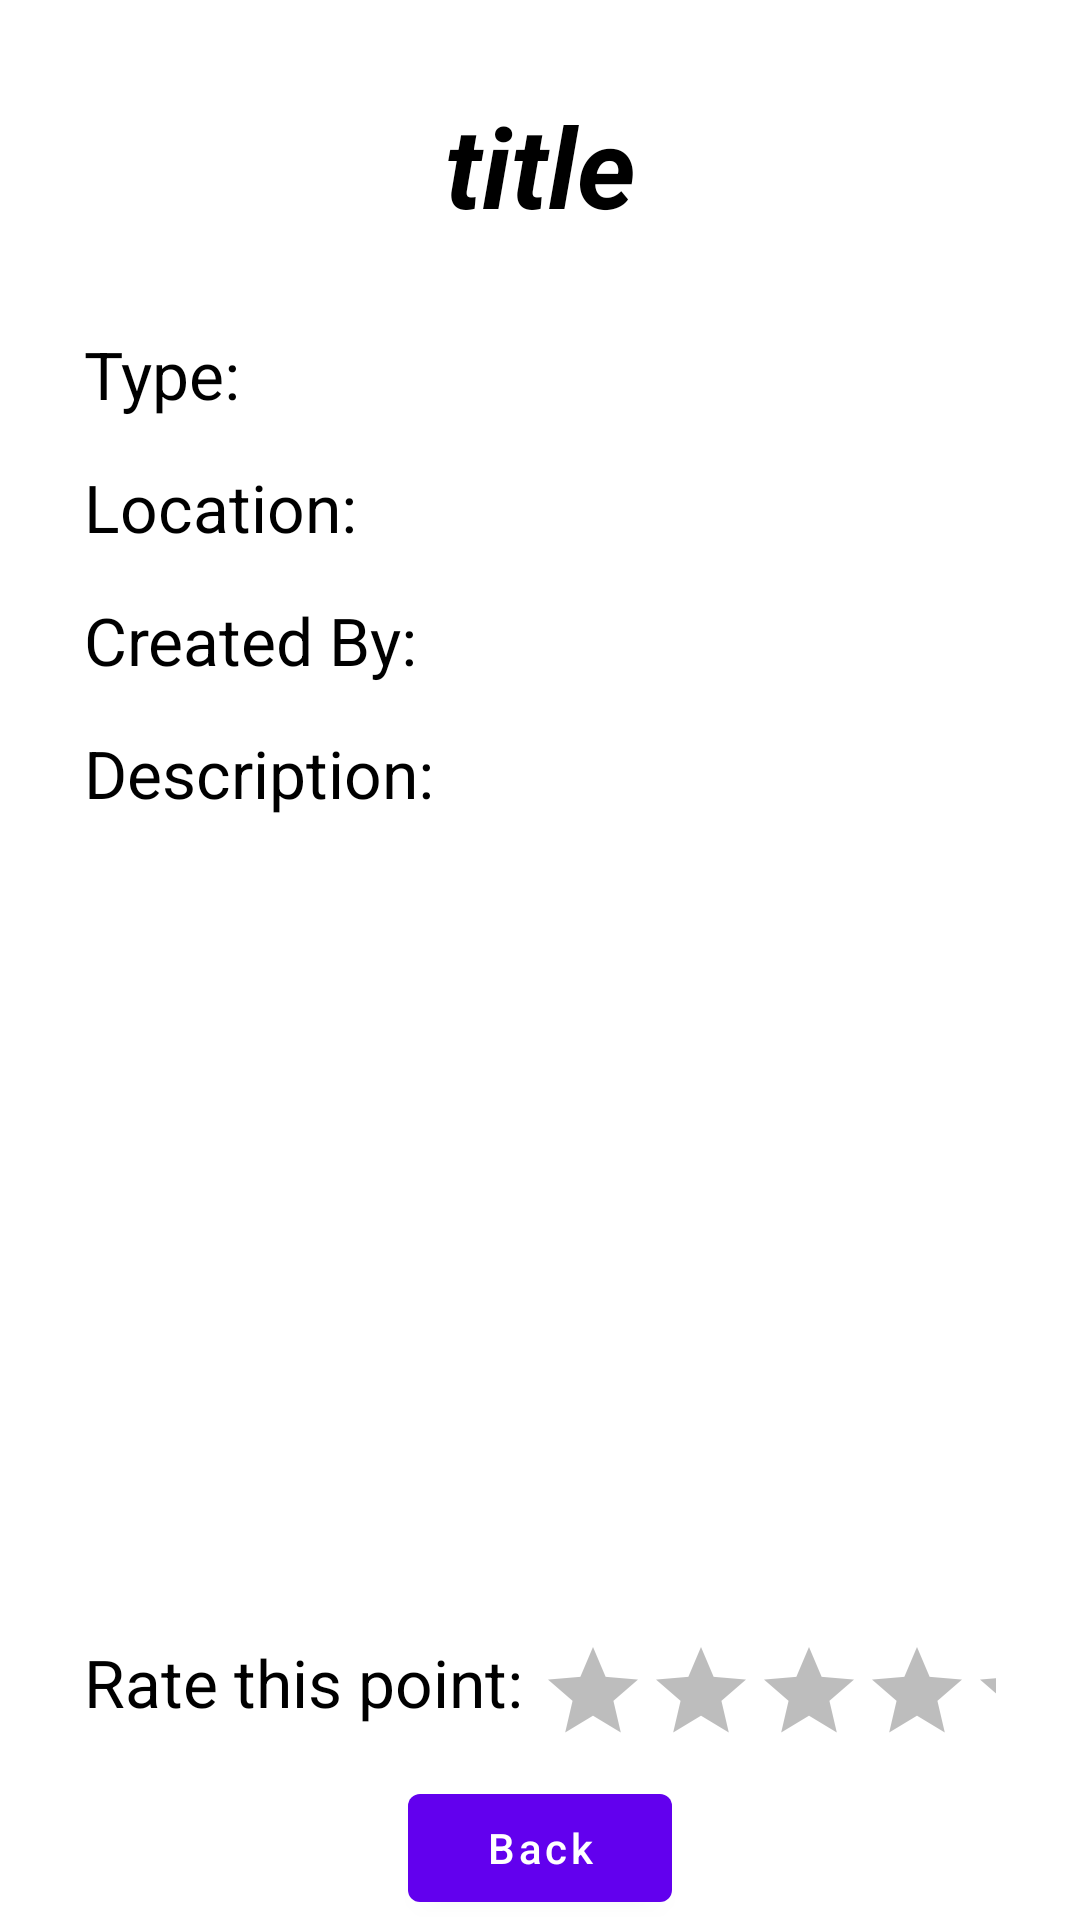

The Android layout XML behind this screen, and the referenced resources:
<!-- AndroidManifest.xml: application theme Theme.MiniappPointsOfInterest -->
<!-- res/layout/activity_specific_object.xml -->
<?xml version="1.0" encoding="utf-8"?>
<RelativeLayout
    xmlns:android="http://schemas.android.com/apk/res/android"
    xmlns:tools="http://schemas.android.com/tools"
    android:layout_width="match_parent"
    android:layout_height="match_parent"
    tools:context=".view.Specific_Point_Page">

    <androidx.appcompat.widget.LinearLayoutCompat
        android:layout_width="match_parent"
        android:layout_height="match_parent"
        android:background="@drawable/img_background"
        android:orientation="vertical">


    <androidx.appcompat.widget.LinearLayoutCompat
        android:layout_width="match_parent"
        android:layout_height="0dp"
        android:layout_weight="3"
        android:orientation="vertical">

        <com.google.android.material.textview.MaterialTextView
            android:id="@+id/specificPoint_LBL_PointName"
            android:layout_width="200dp"
            android:layout_height="50dp"
            android:layout_gravity="center_horizontal"
            android:layout_marginTop="30dp"
            android:layout_marginBottom="15dp"
            android:autoSizeTextType="uniform"
            android:text="title"
            android:textAlignment="center"
            android:textColor="@color/black"
            android:textStyle="bold|italic"
            tools:targetApi="o" />

        <com.google.android.material.textview.MaterialTextView
            android:id="@+id/specificPoint_LBL_PointType"
            android:layout_width="match_parent"
            android:layout_height="wrap_content"
            android:layout_marginTop="15dp"
            android:layout_marginBottom="15dp"
            android:textSize="22sp"
            android:text="Type: "
            android:textColor="@color/black"
            android:layout_marginHorizontal="28dp"
            tools:targetApi="o" />

        <com.google.android.material.textview.MaterialTextView
            android:id="@+id/specificPoint_LBL_Location"
            android:layout_width="match_parent"
            android:layout_height="wrap_content"
            android:layout_marginBottom="15dp"
            android:textSize="22sp"
            android:text="Location: "
            android:textColor="@color/black"
            android:layout_marginHorizontal="28dp"
            tools:targetApi="o" />

        <com.google.android.material.textview.MaterialTextView
            android:id="@+id/specificPoint_LBL_CreatedUser"
            android:layout_width="match_parent"
            android:layout_height="wrap_content"
            android:layout_marginBottom="15dp"
            android:textSize="22sp"
            android:text="Created By: "
            android:textColor="@color/black"
            android:layout_marginHorizontal="28dp"
            tools:targetApi="o" />

        <com.google.android.material.textview.MaterialTextView
            android:id="@+id/specificPoint_LBL_PointDescription"
            android:layout_width="match_parent"
            android:layout_height="wrap_content"
            android:layout_marginBottom="15dp"
            android:textSize="22sp"
            android:text="Description: "
            android:textColor="@color/black"
            android:layout_marginHorizontal="28dp"
            tools:targetApi="o"/>

    </androidx.appcompat.widget.LinearLayoutCompat>

    <androidx.appcompat.widget.LinearLayoutCompat
        android:layout_width="match_parent"
        android:layout_height="0dp"
        android:layout_weight="2"
        android:orientation="vertical">

        <ImageView
            android:id="@+id/specificPoint_IMV_imageView"
            android:layout_width="match_parent"
            android:layout_height="350dp"
            android:layout_below="@id/specificPoint_LBL_PointDescription"
            android:layout_marginTop="15dp"
            android:layout_marginBottom="10dp"
            android:layout_marginHorizontal="12dp"
            android:padding="15dp"
            android:scaleType="centerCrop" />

    </androidx.appcompat.widget.LinearLayoutCompat>


        <androidx.appcompat.widget.LinearLayoutCompat
        android:layout_width="wrap_content"
        android:layout_height="wrap_content"
        android:layout_marginHorizontal="28dp"
            android:layout_marginTop="15dp"
        android:orientation="horizontal">

        <com.google.android.material.textview.MaterialTextView
            android:id="@+id/specificPoint_LBL_rate"
            android:layout_width="match_parent"
            android:layout_height="wrap_content"
            android:textSize="22sp"
            android:text="Rate this point: "
            android:textColor="@color/black"
            tools:targetApi="o" />

        <RatingBar
            android:id="@+id/point_RTG_rating"
            android:layout_width="wrap_content"
            android:layout_height="wrap_content"
            android:rating="0"
            android:stepSize="1.0"
            android:isIndicator="false"
            android:progressBackgroundTint="#000000"
            style="?android:attr/ratingBarStyleIndicator"
            android:progressTint="#FFEB3B"
            android:numStars="5" />
    </androidx.appcompat.widget.LinearLayoutCompat>

        <com.google.android.material.button.MaterialButton
            android:id="@+id/specificPoint_BTN_return"
            android:layout_width="wrap_content"
            android:layout_height="wrap_content"
            android:layout_gravity="center"
            android:layout_marginTop="10dp"
            android:layout_marginHorizontal="10dp"
            android:text="Back"
            android:textAllCaps="false" />

    </androidx.appcompat.widget.LinearLayoutCompat>

</RelativeLayout>
<!-- resources referenced by this layout -->
<resources>
  <style name="Theme.MiniappPointsOfInterest" parent="Theme.MaterialComponents.DayNight.DarkActionBar">
          
          <item name="colorPrimary">@color/purple_500</item>
          <item name="colorPrimaryVariant">@color/purple_700</item>
          <item name="colorOnPrimary">@color/white</item>
          
          <item name="colorSecondary">@color/teal_200</item>
          <item name="colorSecondaryVariant">@color/teal_700</item>
          <item name="colorOnSecondary">@color/black</item>
          
          <item name="android:statusBarColor">?attr/colorPrimaryVariant</item>
          
      </style>
  <!-- not gathered from this repository: default colours our renderer supplied (Android Studio template values) -->
  <color name="purple_500">#FF6200EE</color>
  <color name="purple_700">#FF3700B3</color>
  <color name="teal_200">#FF03DAC5</color>
  <color name="teal_700">#FF018786</color>
  <color name="black">#FF000000</color>
  <color name="white">#FFFFFFFF</color>
</resources>
